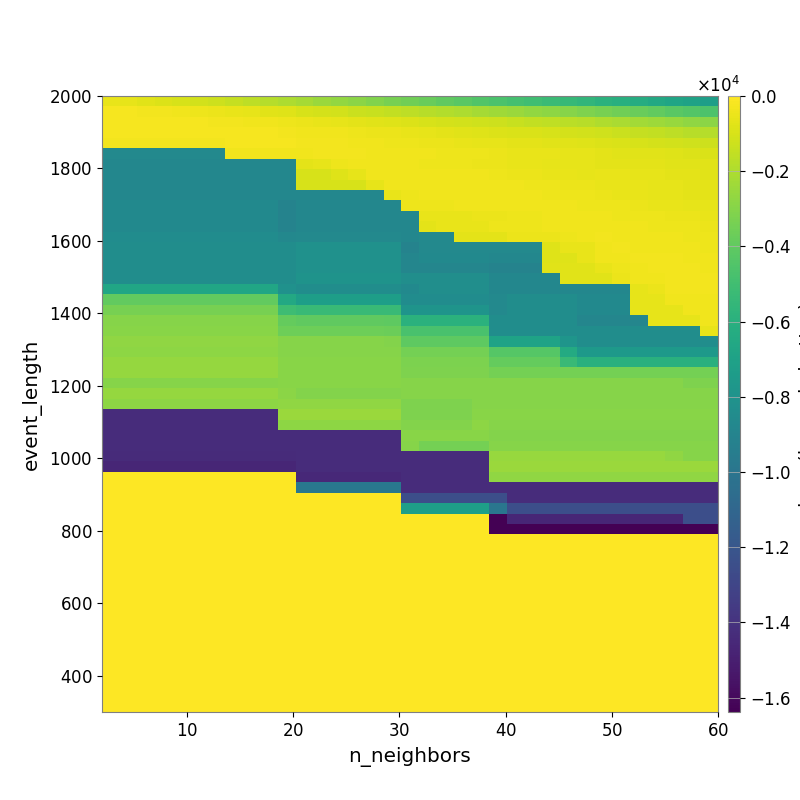

The file beside this chart, header and first rows:
-5.301723704457292570e+02, -6.358970352190713129e+02, -7.224489875904056362e+02, -8.430725733160331856e+02, -9.684404552095579675e+02, -1.114647419303816605e+03, -1.277805506205848360e+03, -1.428871053662499435e+03, -1.638838351528581370e+03, -1.807817185504868348e+03, -1.984788573286207111e+03, -2.185827705428793706e+03, -2.464266904794468701e+03, -2.663056457869856331e+03, -2.876878327484372676e+03, -3.093068940943428970e+03, -3.346699056033834040e+03, -3.540941043921125583e+03, -3.741051825728919084e+03, -3.970764665891555524e+03, -4.201011368164162377e+03, -4.437118057774114277e+03, -4.617662895876855146e+03, -4.813285569424134337e+03
-2.437402150249764077e+02, -2.484551119008337423e+02, -2.651470546111183353e+02, -3.022709116361534711e+02, -3.763504945610190475e+02, -4.186418928330093649e+02, -4.811854631454531273e+02, -5.361781053865257718e+02, -6.137111702171276875e+02, -7.066187863370129207e+02, -8.166114217221769422e+02, -9.606430720279480511e+02, -1.062718426683620919e+03, -1.147194434091545872e+03, -1.287741980324653923e+03, -1.362569700649360357e+03, -1.486757146733386890e+03, -1.611036664926032927e+03, -1.786255110306170764e+03, -1.915046588065699098e+03, -2.032610824400572255e+03, -2.186856401356991228e+03, -2.332443858332415857e+03, -2.482639036963699255e+03
-2.264848434449118031e+02, -2.227116748623193132e+02, -2.293837895335381063e+02, -2.353860172175377841e+02, -2.383474585437568010e+02, -2.556071586368929900e+02, -2.707295587083227701e+02, -2.951835816233630680e+02, -3.391093441513402240e+02, -3.766014159535695853e+02, -4.217863209275736267e+02, -5.004074594389043682e+02, -5.529610817001141641e+02, -6.091372025828309233e+02, -6.891343688114504857e+02, -7.301622303664515812e+02, -8.014257072362772760e+02, -8.853479277175252946e+02, -9.717862541608869833e+02, -1.036146275626228771e+03, -1.123370392975861932e+03, -1.200315838901651205e+03, -1.267617075031475906e+03, -1.367670648484034700e+03
-2.252657834540540591e+02, -2.142870858665152980e+02, -2.052936379026800466e+02, -2.097900515444163148e+02, -2.063894812922985693e+02, -2.127281624753229323e+02, -2.085497781641400081e+02, -2.174759663069583837e+02, -2.320959992271804992e+02, -2.406191953088886351e+02, -2.777672001956715349e+02, -3.315825411977027102e+02, -3.384648899106144313e+02, -3.790127304730951323e+02, -4.104297818166149909e+02, -4.528446387547513723e+02, -4.903992851396702122e+02, -5.556210485335918747e+02, -6.196881112781436514e+02, -6.935351004590645516e+02, -7.305902434346646714e+02, -8.008316869286041992e+02, -8.595063518984097755e+02, -9.165974149144185503e+02
-2.932054732495517442e+02, -2.932054732495517442e+02, -2.932054732495517442e+02, -3.095165077959314885e+02, -3.095165077959314885e+02, -3.038932408331792203e+02, -2.630598226470356735e+02, -2.398087604338369090e+02, -2.411069127615980676e+02, -2.411069127615980676e+02, -2.491799446197550765e+02, -2.859651813295730562e+02, -2.960024377499007642e+02, -3.107190428953894070e+02, -3.411197837603735934e+02, -3.718073719258601955e+02, -3.969212483177873310e+02, -4.414425229283764907e+02, -4.685546865663999938e+02, -5.075457513184769027e+02, -5.502146762306365417e+02, -5.867067052422265760e+02, -6.235538575122902785e+02, -6.676870521987555094e+02
-8.674819274600180506e+03, -8.674819274600180506e+03, -8.674819274600180506e+03, -8.674819274600180506e+03, -8.674819274600180506e+03, -8.674819274600180506e+03, -8.674819274600180506e+03, -3.714297271624655536e+02, -3.510402481853458880e+02, -3.610498051723791377e+02, -3.594333740214098043e+02, -3.332421822117127590e+02, -3.113638143769744033e+02, -3.082234260682287186e+02, -3.161228097540970339e+02, -3.286360748566859229e+02, -3.417689637310024864e+02, -3.401860447761536079e+02, -3.680699536704454431e+02, -3.916678082749215264e+02, -3.887295900189511144e+02, -4.164996023067684519e+02, -4.773686136833009641e+02, -5.245529156939222730e+02
-8.821017155265521069e+03, -8.821017155265521069e+03, -8.821017155265521069e+03, -8.821017155265521069e+03, -8.821017155265521069e+03, -8.821017155265521069e+03, -8.821017155265521069e+03, -8.821017155265521069e+03, -8.821017155265521069e+03, -8.821017155265521069e+03, -8.817606313099162435e+03, -6.559460430407787044e+02, -6.109949791583663909e+02, -4.383780712633762278e+02, -3.547927737779364179e+02, -3.517286761640499435e+02, -3.538554182189560038e+02, -3.742739961357834204e+02, -3.883650962367043462e+02, -4.114433564031409674e+02, -4.252747489222098807e+02, -4.482615537396066543e+02, -4.992669301789210863e+02, -5.461436088374397286e+02
-8.821017155265521069e+03, -8.821017155265521069e+03, -8.821017155265521069e+03, -8.821017155265521069e+03, -8.821017155265521069e+03, -8.821017155265521069e+03, -8.821017155265521069e+03, -8.821017155265521069e+03, -8.821017155265521069e+03, -8.821017155265521069e+03, -8.817606313099162435e+03, -9.602010761212484340e+02, -9.602010761212484340e+02, -7.903628464073321993e+02, -6.362033648147264557e+02, -3.514624176825479935e+02, -3.386975537959027633e+02, -3.453643938115137075e+02, -3.520869678002172805e+02, -3.440175651436353519e+02, -3.483246040035707551e+02, -3.759475665665077031e+02, -4.283462465770543872e+02, -4.554920954831095514e+02
-8.821017155265521069e+03, -8.821017155265521069e+03, -8.821017155265521069e+03, -8.821017155265521069e+03, -8.821017155265521069e+03, -8.821017155265521069e+03, -8.821017155265521069e+03, -8.821017155265521069e+03, -8.821017155265521069e+03, -8.821017155265521069e+03, -8.817606313099162435e+03, -9.602010761212484340e+02, -9.602010761212484340e+02, -9.602010761212484340e+02, -9.602010761212484340e+02, -5.893480354716278953e+02, -3.692987266586598594e+02, -3.407904341975062721e+02, -3.464545828924466946e+02, -3.332324065634807084e+02, -3.339300314866163149e+02, -3.474674610133274655e+02, -3.753085294781234893e+02, -3.796549136825522623e+02
-8.821017155265521069e+03, -8.821017155265521069e+03, -8.821017155265521069e+03, -8.821017155265521069e+03, -8.821017155265521069e+03, -8.821017155265521069e+03, -8.821017155265521069e+03, -8.821017155265521069e+03, -8.821017155265521069e+03, -8.821017155265521069e+03, -8.817606313099162435e+03, -8.817606313099162435e+03, -8.817606313099162435e+03, -8.817606313099162435e+03, -8.817606313099162435e+03, -8.817606313099162435e+03, -5.154179223969392751e+02, -4.198326189981028733e+02, -3.599346606452502897e+02, -3.540045556114152419e+02, -3.496409333537946509e+02, -3.559672673090104809e+02, -3.601740467397355019e+02, -3.501368794689586252e+02
-8.613488490266501685e+03, -8.613488490266501685e+03, -8.613488490266501685e+03, -8.613488490266501685e+03, -8.613488490266501685e+03, -8.613488490266501685e+03, -8.613488490266501685e+03, -8.613488490266501685e+03, -8.613488490266501685e+03, -8.613488490266501685e+03, -9.077879860986917265e+03, -8.821017155265521069e+03, -8.821017155265521069e+03, -8.821017155265521069e+03, -8.821017155265521069e+03, -8.821017155265521069e+03, -8.817606313099162435e+03, -4.198326189981028733e+02, -4.054118688051755726e+02, -3.871423370491733067e+02, -3.668187974426325582e+02, -3.590275730430450380e+02, -3.653731363337098514e+02, -3.603972214123684239e+02
-8.613488490266501685e+03, -8.613488490266501685e+03, -8.613488490266501685e+03, -8.613488490266501685e+03, -8.613488490266501685e+03, -8.613488490266501685e+03, -8.613488490266501685e+03, -8.613488490266501685e+03, -8.613488490266501685e+03, -8.613488490266501685e+03, -9.077879860986917265e+03, -8.821017155265521069e+03, -8.821017155265521069e+03, -8.821017155265521069e+03, -8.821017155265521069e+03, -8.821017155265521069e+03, -8.817606313099162435e+03, -8.817606313099162435e+03, -5.306637847688983811e+02, -5.306637847688983811e+02, -5.306637847688983811e+02, -4.504849530814729519e+02, -4.504849530814729519e+02, -4.054057882136685294e+02
-8.613488490266501685e+03, -8.613488490266501685e+03, -8.613488490266501685e+03, -8.613488490266501685e+03, -8.613488490266501685e+03, -8.613488490266501685e+03, -8.613488490266501685e+03, -8.613488490266501685e+03, -8.613488490266501685e+03, -8.613488490266501685e+03, -9.077879860986917265e+03, -8.821017155265521069e+03, -8.821017155265521069e+03, -8.821017155265521069e+03, -8.821017155265521069e+03, -8.821017155265521069e+03, -8.821017155265521069e+03, -8.821017155265521069e+03, -6.985321990425638887e+02, -5.151859588418060412e+02, -5.151859588418060412e+02, -5.151859588418060412e+02, -4.376677224892069376e+02, -3.944186965541136374e+02
-8.389617842148927593e+03, -8.389617842148927593e+03, -8.389617842148927593e+03, -8.389617842148927593e+03, -8.389617842148927593e+03, -8.389617842148927593e+03, -8.389617842148927593e+03, -8.389617842148927593e+03, -8.389617842148927593e+03, -8.389617842148927593e+03, -8.727675925952660691e+03, -8.644632705594372965e+03, -8.644632705594372965e+03, -8.644632705594372965e+03, -8.644632705594372965e+03, -8.644632705594372965e+03, -8.644632705594372965e+03, -8.821017155265521069e+03, -8.674819274600180506e+03, -8.674819274600180506e+03, -6.988750859727773559e+02, -6.988750859727773559e+02, -6.988750859727773559e+02, -4.990991118865778162e+02
-8.326810755573067581e+03, -8.326810755573067581e+03, -8.326810755573067581e+03, -8.326810755573067581e+03, -8.326810755573067581e+03, -8.326810755573067581e+03, -8.326810755573067581e+03, -8.326810755573067581e+03, -8.326810755573067581e+03, -8.326810755573067581e+03, -8.326810755573067581e+03, -8.069359411884004658e+03, -8.069359411884004658e+03, -8.069359411884004658e+03, -8.069359411884004658e+03, -8.069359411884004658e+03, -8.118456756517163740e+03, -9.077879860986917265e+03, -8.674819274600180506e+03, -8.674819274600180506e+03, -8.674819274600180506e+03, -8.674819274600180506e+03, -8.674819274600180506e+03, -8.674819274600180506e+03
-8.326810755573067581e+03, -8.326810755573067581e+03, -8.326810755573067581e+03, -8.326810755573067581e+03, -8.326810755573067581e+03, -8.326810755573067581e+03, -8.326810755573067581e+03, -8.326810755573067581e+03, -8.326810755573067581e+03, -8.326810755573067581e+03, -8.326810755573067581e+03, -8.069359411884004658e+03, -8.069359411884004658e+03, -8.069359411884004658e+03, -8.069359411884004658e+03, -8.069359411884004658e+03, -8.118456756517163740e+03, -8.851587549913638213e+03, -8.592287557138055490e+03, -8.592287557138055490e+03, -8.592287557138055490e+03, -8.592287557138055490e+03, -8.821017155265521069e+03, -8.821017155265521069e+03
-8.326810755573067581e+03, -8.326810755573067581e+03, -8.326810755573067581e+03, -8.326810755573067581e+03, -8.326810755573067581e+03, -8.326810755573067581e+03, -8.326810755573067581e+03, -8.326810755573067581e+03, -8.326810755573067581e+03, -8.326810755573067581e+03, -8.326810755573067581e+03, -8.069359411884004658e+03, -8.069359411884004658e+03, -8.069359411884004658e+03, -8.069359411884004658e+03, -8.069359411884004658e+03, -8.069359411884004658e+03, -8.851587549913638213e+03, -8.851587549913638213e+03, -8.851587549913638213e+03, -8.851587549913638213e+03, -8.851587549913638213e+03, -9.077879860986917265e+03, -9.077879860986917265e+03
-8.326810755573067581e+03, -8.326810755573067581e+03, -8.326810755573067581e+03, -8.326810755573067581e+03, -8.326810755573067581e+03, -8.326810755573067581e+03, -8.326810755573067581e+03, -8.326810755573067581e+03, -8.326810755573067581e+03, -8.326810755573067581e+03, -8.326810755573067581e+03, -7.963727667144950829e+03, -7.963727667144950829e+03, -7.963727667144950829e+03, -7.963727667144950829e+03, -7.963727667144950829e+03, -7.963727667144950829e+03, -8.308622521665958629e+03, -8.308622521665958629e+03, -8.308622521665958629e+03, -8.308622521665958629e+03, -8.308622521665958629e+03, -8.797153576709528352e+03, -8.797153576709528352e+03
-6.704798825694556399e+03, -6.704798825694556399e+03, -6.704798825694556399e+03, -6.704798825694556399e+03, -6.704798825694556399e+03, -6.704798825694556399e+03, -6.704798825694556399e+03, -6.704798825694556399e+03, -6.704798825694556399e+03, -6.704798825694556399e+03, -8.096835799425305595e+03, -8.326810755573067581e+03, -8.326810755573067581e+03, -8.326810755573067581e+03, -8.326810755573067581e+03, -8.326810755573067581e+03, -8.326810755573067581e+03, -8.630208432003817506e+03, -8.308622521665958629e+03, -8.308622521665958629e+03, -8.308622521665958629e+03, -8.308622521665958629e+03, -8.797153576709528352e+03, -8.797153576709528352e+03
-3.921976853247994768e+03, -3.921976853247994768e+03, -3.921976853247994768e+03, -3.921976853247994768e+03, -3.921976853247994768e+03, -3.921976853247994768e+03, -3.921976853247994768e+03, -3.921976853247994768e+03, -3.921976853247994768e+03, -3.921976853247994768e+03, -6.465822423114747835e+03, -7.168536658714941950e+03, -7.168536658714941950e+03, -7.168536658714941950e+03, -7.168536658714941950e+03, -7.168536658714941950e+03, -7.168536658714941950e+03, -8.428695381712590461e+03, -8.428695381712590461e+03, -8.428695381712590461e+03, -8.428695381712590461e+03, -8.428695381712590461e+03, -8.651172891963524307e+03, -8.346317085237720676e+03
-3.381266237381794781e+03, -3.381266237381794781e+03, -3.381266237381794781e+03, -3.381266237381794781e+03, -3.381266237381794781e+03, -3.381266237381794781e+03, -3.381266237381794781e+03, -3.381266237381794781e+03, -3.381266237381794781e+03, -3.381266237381794781e+03, -5.072026275410063135e+03, -5.301853904857388443e+03, -5.301853904857388443e+03, -5.301853904857388443e+03, -5.301853904857388443e+03, -5.301853904857388443e+03, -5.301853904857388443e+03, -7.901552753479166313e+03, -7.901552753479166313e+03, -7.901552753479166313e+03, -7.901552753479166313e+03, -7.901552753479166313e+03, -8.651172891963524307e+03, -8.346317085237720676e+03
-2.976519103906410237e+03, -2.976519103906410237e+03, -2.976519103906410237e+03, -2.976519103906410237e+03, -2.976519103906410237e+03, -2.976519103906410237e+03, -2.976519103906410237e+03, -2.976519103906410237e+03, -2.976519103906410237e+03, -2.976519103906410237e+03, -3.842549457813712706e+03, -4.029725932998502230e+03, -4.029725932998502230e+03, -4.029725932998502230e+03, -4.029725932998502230e+03, -4.029725932998502230e+03, -4.087800418181655914e+03, -5.925940974413784716e+03, -5.925940974413784716e+03, -5.925940974413784716e+03, -5.925940974413784716e+03, -5.925940974413784716e+03, -8.370080298652243073e+03, -8.370080298652243073e+03
-2.934524349832772714e+03, -2.934524349832772714e+03, -2.934524349832772714e+03, -2.934524349832772714e+03, -2.934524349832772714e+03, -2.934524349832772714e+03, -2.934524349832772714e+03, -2.934524349832772714e+03, -2.934524349832772714e+03, -2.934524349832772714e+03, -3.615652904745430078e+03, -3.615652904745430078e+03, -3.615652904745430078e+03, -3.615652904745430078e+03, -3.615652904745430078e+03, -3.615652904745430078e+03, -3.682056877512121901e+03, -4.674036963073283914e+03, -4.674036963073283914e+03, -4.674036963073283914e+03, -4.674036963073283914e+03, -4.674036963073283914e+03, -8.370080298652243073e+03, -8.370080298652243073e+03
-2.720011256372817115e+03, -2.720011256372817115e+03, -2.720011256372817115e+03, -2.720011256372817115e+03, -2.720011256372817115e+03, -2.720011256372817115e+03, -2.720011256372817115e+03, -2.720011256372817115e+03, -2.720011256372817115e+03, -2.720011256372817115e+03, -2.976519103906410237e+03, -2.976519103906410237e+03, -2.976519103906410237e+03, -2.976519103906410237e+03, -2.976519103906410237e+03, -2.976519103906410237e+03, -3.025586044321147710e+03, -4.071314547140561444e+03, -4.071314547140561444e+03, -4.071314547140561444e+03, -4.071314547140561444e+03, -4.071314547140561444e+03, -6.886419077934153393e+03, -6.886419077934153393e+03
-2.797756074214237742e+03, -2.797756074214237742e+03, -2.797756074214237742e+03, -2.797756074214237742e+03, -2.797756074214237742e+03, -2.797756074214237742e+03, -2.797756074214237742e+03, -2.797756074214237742e+03, -2.797756074214237742e+03, -2.797756074214237742e+03, -2.976519103906410237e+03, -2.976519103906410237e+03, -2.976519103906410237e+03, -2.976519103906410237e+03, -2.976519103906410237e+03, -2.976519103906410237e+03, -2.976519103906410237e+03, -3.443196804961813086e+03, -3.443196804961813086e+03, -3.443196804961813086e+03, -3.443196804961813086e+03, -3.443196804961813086e+03, -4.333547065903772818e+03, -4.333547065903772818e+03
-2.606433204036667121e+03, -2.606433204036667121e+03, -2.606433204036667121e+03, -2.606433204036667121e+03, -2.606433204036667121e+03, -2.606433204036667121e+03, -2.606433204036667121e+03, -2.606433204036667121e+03, -2.606433204036667121e+03, -2.606433204036667121e+03, -2.934524349832772714e+03, -2.934524349832772714e+03, -2.934524349832772714e+03, -2.934524349832772714e+03, -2.934524349832772714e+03, -2.934524349832772714e+03, -2.934524349832772714e+03, -3.219839967719633023e+03, -3.219839967719633023e+03, -3.219839967719633023e+03, -3.219839967719633023e+03, -3.219839967719633023e+03, -3.861923402783463644e+03, -3.861923402783463644e+03
-2.606433204036667121e+03, -2.606433204036667121e+03, -2.606433204036667121e+03, -2.606433204036667121e+03, -2.606433204036667121e+03, -2.606433204036667121e+03, -2.606433204036667121e+03, -2.606433204036667121e+03, -2.606433204036667121e+03, -2.606433204036667121e+03, -2.934524349832772714e+03, -2.934524349832772714e+03, -2.934524349832772714e+03, -2.934524349832772714e+03, -2.934524349832772714e+03, -2.934524349832772714e+03, -2.934524349832772714e+03, -3.186872317342796578e+03, -3.186872317342796578e+03, -3.186872317342796578e+03, -3.186872317342796578e+03, -3.186872317342796578e+03, -3.406150209542355242e+03, -3.406150209542355242e+03
-2.957854252582339996e+03, -2.957854252582339996e+03, -2.957854252582339996e+03, -2.957854252582339996e+03, -2.957854252582339996e+03, -2.957854252582339996e+03, -2.957854252582339996e+03, -2.957854252582339996e+03, -2.957854252582339996e+03, -2.957854252582339996e+03, -2.934524349832772714e+03, -2.934524349832772714e+03, -2.934524349832772714e+03, -2.934524349832772714e+03, -2.934524349832772714e+03, -2.934524349832772714e+03, -2.934524349832772714e+03, -2.976519103906410237e+03, -2.976519103906410237e+03, -2.976519103906410237e+03, -2.976519103906410237e+03, -2.976519103906410237e+03, -2.976519103906410237e+03, -2.976519103906410237e+03
-2.612784829506453207e+03, -2.612784829506453207e+03, -2.612784829506453207e+03, -2.612784829506453207e+03, -2.612784829506453207e+03, -2.612784829506453207e+03, -2.612784829506453207e+03, -2.612784829506453207e+03, -2.612784829506453207e+03, -2.612784829506453207e+03, -2.833494847763224243e+03, -3.062633889955193354e+03, -3.062633889955193354e+03, -3.062633889955193354e+03, -3.062633889955193354e+03, -3.062633889955193354e+03, -3.062633889955193354e+03, -2.976519103906410237e+03, -2.976519103906410237e+03, -2.976519103906410237e+03, -2.976519103906410237e+03, -2.976519103906410237e+03, -2.976519103906410237e+03, -2.976519103906410237e+03
-2.794618890550325432e+03, -2.794618890550325432e+03, -2.794618890550325432e+03, -2.794618890550325432e+03, -2.794618890550325432e+03, -2.794618890550325432e+03, -2.794618890550325432e+03, -2.794618890550325432e+03, -2.794618890550325432e+03, -2.794618890550325432e+03, -2.700188786123770115e+03, -2.700188786123770115e+03, -2.700188786123770115e+03, -2.700188786123770115e+03, -2.700188786123770115e+03, -2.700188786123770115e+03, -2.700188786123770115e+03, -3.197450826189313830e+03, -3.197450826189313830e+03, -3.197450826189313830e+03, -3.197450826189313830e+03, -2.976519103906410237e+03, -2.976519103906410237e+03, -2.976519103906410237e+03
-1.433599565243721008e+04, -1.433599565243721008e+04, -1.433599565243721008e+04, -1.433599565243721008e+04, -1.433599565243721008e+04, -1.433599565243721008e+04, -1.433599565243721008e+04, -1.433599565243721008e+04, -1.433599565243721008e+04, -1.433599565243721008e+04, -2.479805911753499458e+03, -2.479805911753499458e+03, -2.479805911753499458e+03, -2.479805911753499458e+03, -2.479805911753499458e+03, -2.479805911753499458e+03, -2.479805911753499458e+03, -3.197450826189313830e+03, -3.197450826189313830e+03, -3.197450826189313830e+03, -3.197450826189313830e+03, -2.934524349832772714e+03, -2.934524349832772714e+03, -2.934524349832772714e+03
-1.433599565243721008e+04, -1.433599565243721008e+04, -1.433599565243721008e+04, -1.433599565243721008e+04, -1.433599565243721008e+04, -1.433599565243721008e+04, -1.433599565243721008e+04, -1.433599565243721008e+04, -1.433599565243721008e+04, -1.433599565243721008e+04, -2.794618890550325432e+03, -2.794618890550325432e+03, -2.794618890550325432e+03, -2.794618890550325432e+03, -2.794618890550325432e+03, -2.794618890550325432e+03, -2.794618890550325432e+03, -3.062633889955193354e+03, -3.062633889955193354e+03, -3.062633889955193354e+03, -3.062633889955193354e+03, -2.797756074214237742e+03, -2.994223747673749585e+03, -2.994223747673749585e+03
-1.433599565243721008e+04, -1.433599565243721008e+04, -1.433599565243721008e+04, -1.433599565243721008e+04, -1.433599565243721008e+04, -1.433599565243721008e+04, -1.433599565243721008e+04, -1.433599565243721008e+04, -1.433599565243721008e+04, -1.433599565243721008e+04, -1.433599565243721008e+04, -1.433599565243721008e+04, -1.433599565243721008e+04, -1.433599565243721008e+04, -1.433599565243721008e+04, -1.433599565243721008e+04, -1.433599565243721008e+04, -2.934406264385527265e+03, -2.934406264385527265e+03, -2.934406264385527265e+03, -2.934406264385527265e+03, -2.934406264385527265e+03, -3.062633889955193354e+03, -3.062633889955193354e+03
-1.433599565243721008e+04, -1.433599565243721008e+04, -1.433599565243721008e+04, -1.433599565243721008e+04, -1.433599565243721008e+04, -1.433599565243721008e+04, -1.433599565243721008e+04, -1.433599565243721008e+04, -1.433599565243721008e+04, -1.433599565243721008e+04, -1.433599565243721008e+04, -1.433599565243721008e+04, -1.433599565243721008e+04, -1.433599565243721008e+04, -1.433599565243721008e+04, -1.433599565243721008e+04, -1.433599565243721008e+04, -2.959289609909310457e+03, -3.430040947988185508e+03, -3.430040947988185508e+03, -3.430040947988185508e+03, -3.430040947988185508e+03, -2.957854252582339996e+03, -2.957854252582339996e+03
-1.439022764603678843e+04, -1.439022764603678843e+04, -1.439022764603678843e+04, -1.439022764603678843e+04, -1.439022764603678843e+04, -1.439022764603678843e+04, -1.439022764603678843e+04, -1.439022764603678843e+04, -1.439022764603678843e+04, -1.439022764603678843e+04, -1.439022764603678843e+04, -1.433599565243721008e+04, -1.433599565243721008e+04, -1.433599565243721008e+04, -1.433599565243721008e+04, -1.433599565243721008e+04, -1.433599565243721008e+04, -1.433599565243721008e+04, -1.433599565243721008e+04, -1.433599565243721008e+04, -1.433599565243721008e+04, -1.433599565243721008e+04, -2.539006676821175461e+03, -2.539006676821175461e+03
-1.465429062770951896e+04, -1.465429062770951896e+04, -1.465429062770951896e+04, -1.465429062770951896e+04, -1.465429062770951896e+04, -1.465429062770951896e+04, -1.465429062770951896e+04, -1.465429062770951896e+04, -1.465429062770951896e+04, -1.465429062770951896e+04, -1.465429062770951896e+04, -1.433599565243721008e+04, -1.433599565243721008e+04, -1.433599565243721008e+04, -1.433599565243721008e+04, -1.433599565243721008e+04, -1.433599565243721008e+04, -1.433599565243721008e+04, -1.433599565243721008e+04, -1.433599565243721008e+04, -1.433599565243721008e+04, -1.433599565243721008e+04, -2.479805911753499458e+03, -2.479805911753499458e+03
0.000000000000000000e+00, 0.000000000000000000e+00, 0.000000000000000000e+00, 0.000000000000000000e+00, 0.000000000000000000e+00, 0.000000000000000000e+00, 0.000000000000000000e+00, 0.000000000000000000e+00, 0.000000000000000000e+00, 0.000000000000000000e+00, 0.000000000000000000e+00, -1.448154253113770210e+04, -1.448154253113770210e+04, -1.448154253113770210e+04, -1.448154253113770210e+04, -1.448154253113770210e+04, -1.448154253113770210e+04, -1.433599565243721008e+04, -1.433599565243721008e+04, -1.433599565243721008e+04, -1.433599565243721008e+04, -1.433599565243721008e+04, -2.718887062047104337e+03, -2.718887062047104337e+03
0.000000000000000000e+00, 0.000000000000000000e+00, 0.000000000000000000e+00, 0.000000000000000000e+00, 0.000000000000000000e+00, 0.000000000000000000e+00, 0.000000000000000000e+00, 0.000000000000000000e+00, 0.000000000000000000e+00, 0.000000000000000000e+00, 0.000000000000000000e+00, -9.852313901489289492e+03, -9.852313901489289492e+03, -9.852313901489289492e+03, -9.852313901489289492e+03, -9.852313901489289492e+03, -9.852313901489289492e+03, -1.433599565243721008e+04, -1.433599565243721008e+04, -1.433599565243721008e+04, -1.433599565243721008e+04, -1.433599565243721008e+04, -1.433599565243721008e+04, -1.433599565243721008e+04
0.000000000000000000e+00, 0.000000000000000000e+00, 0.000000000000000000e+00, 0.000000000000000000e+00, 0.000000000000000000e+00, 0.000000000000000000e+00, 0.000000000000000000e+00, 0.000000000000000000e+00, 0.000000000000000000e+00, 0.000000000000000000e+00, 0.000000000000000000e+00, 0.000000000000000000e+00, 0.000000000000000000e+00, 0.000000000000000000e+00, 0.000000000000000000e+00, 0.000000000000000000e+00, 0.000000000000000000e+00, -1.246230214255678402e+04, -1.246230214255678402e+04, -1.246230214255678402e+04, -1.246230214255678402e+04, -1.246230214255678402e+04, -1.246230214255678402e+04, -1.433599565243721008e+04
0.000000000000000000e+00, 0.000000000000000000e+00, 0.000000000000000000e+00, 0.000000000000000000e+00, 0.000000000000000000e+00, 0.000000000000000000e+00, 0.000000000000000000e+00, 0.000000000000000000e+00, 0.000000000000000000e+00, 0.000000000000000000e+00, 0.000000000000000000e+00, 0.000000000000000000e+00, 0.000000000000000000e+00, 0.000000000000000000e+00, 0.000000000000000000e+00, 0.000000000000000000e+00, 0.000000000000000000e+00, -7.150559601760521218e+03, -7.150559601760521218e+03, -7.150559601760521218e+03, -7.150559601760521218e+03, -7.150559601760521218e+03, -9.945962850493682708e+03, -1.246230214255678402e+04
0.000000000000000000e+00, 0.000000000000000000e+00, 0.000000000000000000e+00, 0.000000000000000000e+00, 0.000000000000000000e+00, 0.000000000000000000e+00, 0.000000000000000000e+00, 0.000000000000000000e+00, 0.000000000000000000e+00, 0.000000000000000000e+00, 0.000000000000000000e+00, 0.000000000000000000e+00, 0.000000000000000000e+00, 0.000000000000000000e+00, 0.000000000000000000e+00, 0.000000000000000000e+00, 0.000000000000000000e+00, 0.000000000000000000e+00, 0.000000000000000000e+00, 0.000000000000000000e+00, 0.000000000000000000e+00, 0.000000000000000000e+00, -1.638399601864814758e+04, -1.465429087185014396e+04
0.000000000000000000e+00, 0.000000000000000000e+00, 0.000000000000000000e+00, 0.000000000000000000e+00, 0.000000000000000000e+00, 0.000000000000000000e+00, 0.000000000000000000e+00, 0.000000000000000000e+00, 0.000000000000000000e+00, 0.000000000000000000e+00, 0.000000000000000000e+00, 0.000000000000000000e+00, 0.000000000000000000e+00, 0.000000000000000000e+00, 0.000000000000000000e+00, 0.000000000000000000e+00, 0.000000000000000000e+00, 0.000000000000000000e+00, 0.000000000000000000e+00, 0.000000000000000000e+00, 0.000000000000000000e+00, 0.000000000000000000e+00, -1.638399601864814758e+04, -1.638399601864814758e+04
0.000000000000000000e+00, 0.000000000000000000e+00, 0.000000000000000000e+00, 0.000000000000000000e+00, 0.000000000000000000e+00, 0.000000000000000000e+00, 0.000000000000000000e+00, 0.000000000000000000e+00, 0.000000000000000000e+00, 0.000000000000000000e+00, 0.000000000000000000e+00, 0.000000000000000000e+00, 0.000000000000000000e+00, 0.000000000000000000e+00, 0.000000000000000000e+00, 0.000000000000000000e+00, 0.000000000000000000e+00, 0.000000000000000000e+00, 0.000000000000000000e+00, 0.000000000000000000e+00, 0.000000000000000000e+00, 0.000000000000000000e+00, 0.000000000000000000e+00, 0.000000000000000000e+00
0.000000000000000000e+00, 0.000000000000000000e+00, 0.000000000000000000e+00, 0.000000000000000000e+00, 0.000000000000000000e+00, 0.000000000000000000e+00, 0.000000000000000000e+00, 0.000000000000000000e+00, 0.000000000000000000e+00, 0.000000000000000000e+00, 0.000000000000000000e+00, 0.000000000000000000e+00, 0.000000000000000000e+00, 0.000000000000000000e+00, 0.000000000000000000e+00, 0.000000000000000000e+00, 0.000000000000000000e+00, 0.000000000000000000e+00, 0.000000000000000000e+00, 0.000000000000000000e+00, 0.000000000000000000e+00, 0.000000000000000000e+00, 0.000000000000000000e+00, 0.000000000000000000e+00
0.000000000000000000e+00, 0.000000000000000000e+00, 0.000000000000000000e+00, 0.000000000000000000e+00, 0.000000000000000000e+00, 0.000000000000000000e+00, 0.000000000000000000e+00, 0.000000000000000000e+00, 0.000000000000000000e+00, 0.000000000000000000e+00, 0.000000000000000000e+00, 0.000000000000000000e+00, 0.000000000000000000e+00, 0.000000000000000000e+00, 0.000000000000000000e+00, 0.000000000000000000e+00, 0.000000000000000000e+00, 0.000000000000000000e+00, 0.000000000000000000e+00, 0.000000000000000000e+00, 0.000000000000000000e+00, 0.000000000000000000e+00, 0.000000000000000000e+00, 0.000000000000000000e+00
0.000000000000000000e+00, 0.000000000000000000e+00, 0.000000000000000000e+00, 0.000000000000000000e+00, 0.000000000000000000e+00, 0.000000000000000000e+00, 0.000000000000000000e+00, 0.000000000000000000e+00, 0.000000000000000000e+00, 0.000000000000000000e+00, 0.000000000000000000e+00, 0.000000000000000000e+00, 0.000000000000000000e+00, 0.000000000000000000e+00, 0.000000000000000000e+00, 0.000000000000000000e+00, 0.000000000000000000e+00, 0.000000000000000000e+00, 0.000000000000000000e+00, 0.000000000000000000e+00, 0.000000000000000000e+00, 0.000000000000000000e+00, 0.000000000000000000e+00, 0.000000000000000000e+00
0.000000000000000000e+00, 0.000000000000000000e+00, 0.000000000000000000e+00, 0.000000000000000000e+00, 0.000000000000000000e+00, 0.000000000000000000e+00, 0.000000000000000000e+00, 0.000000000000000000e+00, 0.000000000000000000e+00, 0.000000000000000000e+00, 0.000000000000000000e+00, 0.000000000000000000e+00, 0.000000000000000000e+00, 0.000000000000000000e+00, 0.000000000000000000e+00, 0.000000000000000000e+00, 0.000000000000000000e+00, 0.000000000000000000e+00, 0.000000000000000000e+00, 0.000000000000000000e+00, 0.000000000000000000e+00, 0.000000000000000000e+00, 0.000000000000000000e+00, 0.000000000000000000e+00
0.000000000000000000e+00, 0.000000000000000000e+00, 0.000000000000000000e+00, 0.000000000000000000e+00, 0.000000000000000000e+00, 0.000000000000000000e+00, 0.000000000000000000e+00, 0.000000000000000000e+00, 0.000000000000000000e+00, 0.000000000000000000e+00, 0.000000000000000000e+00, 0.000000000000000000e+00, 0.000000000000000000e+00, 0.000000000000000000e+00, 0.000000000000000000e+00, 0.000000000000000000e+00, 0.000000000000000000e+00, 0.000000000000000000e+00, 0.000000000000000000e+00, 0.000000000000000000e+00, 0.000000000000000000e+00, 0.000000000000000000e+00, 0.000000000000000000e+00, 0.000000000000000000e+00
0.000000000000000000e+00, 0.000000000000000000e+00, 0.000000000000000000e+00, 0.000000000000000000e+00, 0.000000000000000000e+00, 0.000000000000000000e+00, 0.000000000000000000e+00, 0.000000000000000000e+00, 0.000000000000000000e+00, 0.000000000000000000e+00, 0.000000000000000000e+00, 0.000000000000000000e+00, 0.000000000000000000e+00, 0.000000000000000000e+00, 0.000000000000000000e+00, 0.000000000000000000e+00, 0.000000000000000000e+00, 0.000000000000000000e+00, 0.000000000000000000e+00, 0.000000000000000000e+00, 0.000000000000000000e+00, 0.000000000000000000e+00, 0.000000000000000000e+00, 0.000000000000000000e+00
0.000000000000000000e+00, 0.000000000000000000e+00, 0.000000000000000000e+00, 0.000000000000000000e+00, 0.000000000000000000e+00, 0.000000000000000000e+00, 0.000000000000000000e+00, 0.000000000000000000e+00, 0.000000000000000000e+00, 0.000000000000000000e+00, 0.000000000000000000e+00, 0.000000000000000000e+00, 0.000000000000000000e+00, 0.000000000000000000e+00, 0.000000000000000000e+00, 0.000000000000000000e+00, 0.000000000000000000e+00, 0.000000000000000000e+00, 0.000000000000000000e+00, 0.000000000000000000e+00, 0.000000000000000000e+00, 0.000000000000000000e+00, 0.000000000000000000e+00, 0.000000000000000000e+00
0.000000000000000000e+00, 0.000000000000000000e+00, 0.000000000000000000e+00, 0.000000000000000000e+00, 0.000000000000000000e+00, 0.000000000000000000e+00, 0.000000000000000000e+00, 0.000000000000000000e+00, 0.000000000000000000e+00, 0.000000000000000000e+00, 0.000000000000000000e+00, 0.000000000000000000e+00, 0.000000000000000000e+00, 0.000000000000000000e+00, 0.000000000000000000e+00, 0.000000000000000000e+00, 0.000000000000000000e+00, 0.000000000000000000e+00, 0.000000000000000000e+00, 0.000000000000000000e+00, 0.000000000000000000e+00, 0.000000000000000000e+00, 0.000000000000000000e+00, 0.000000000000000000e+00
0.000000000000000000e+00, 0.000000000000000000e+00, 0.000000000000000000e+00, 0.000000000000000000e+00, 0.000000000000000000e+00, 0.000000000000000000e+00, 0.000000000000000000e+00, 0.000000000000000000e+00, 0.000000000000000000e+00, 0.000000000000000000e+00, 0.000000000000000000e+00, 0.000000000000000000e+00, 0.000000000000000000e+00, 0.000000000000000000e+00, 0.000000000000000000e+00, 0.000000000000000000e+00, 0.000000000000000000e+00, 0.000000000000000000e+00, 0.000000000000000000e+00, 0.000000000000000000e+00, 0.000000000000000000e+00, 0.000000000000000000e+00, 0.000000000000000000e+00, 0.000000000000000000e+00
0.000000000000000000e+00, 0.000000000000000000e+00, 0.000000000000000000e+00, 0.000000000000000000e+00, 0.000000000000000000e+00, 0.000000000000000000e+00, 0.000000000000000000e+00, 0.000000000000000000e+00, 0.000000000000000000e+00, 0.000000000000000000e+00, 0.000000000000000000e+00, 0.000000000000000000e+00, 0.000000000000000000e+00, 0.000000000000000000e+00, 0.000000000000000000e+00, 0.000000000000000000e+00, 0.000000000000000000e+00, 0.000000000000000000e+00, 0.000000000000000000e+00, 0.000000000000000000e+00, 0.000000000000000000e+00, 0.000000000000000000e+00, 0.000000000000000000e+00, 0.000000000000000000e+00
0.000000000000000000e+00, 0.000000000000000000e+00, 0.000000000000000000e+00, 0.000000000000000000e+00, 0.000000000000000000e+00, 0.000000000000000000e+00, 0.000000000000000000e+00, 0.000000000000000000e+00, 0.000000000000000000e+00, 0.000000000000000000e+00, 0.000000000000000000e+00, 0.000000000000000000e+00, 0.000000000000000000e+00, 0.000000000000000000e+00, 0.000000000000000000e+00, 0.000000000000000000e+00, 0.000000000000000000e+00, 0.000000000000000000e+00, 0.000000000000000000e+00, 0.000000000000000000e+00, 0.000000000000000000e+00, 0.000000000000000000e+00, 0.000000000000000000e+00, 0.000000000000000000e+00
0.000000000000000000e+00, 0.000000000000000000e+00, 0.000000000000000000e+00, 0.000000000000000000e+00, 0.000000000000000000e+00, 0.000000000000000000e+00, 0.000000000000000000e+00, 0.000000000000000000e+00, 0.000000000000000000e+00, 0.000000000000000000e+00, 0.000000000000000000e+00, 0.000000000000000000e+00, 0.000000000000000000e+00, 0.000000000000000000e+00, 0.000000000000000000e+00, 0.000000000000000000e+00, 0.000000000000000000e+00, 0.000000000000000000e+00, 0.000000000000000000e+00, 0.000000000000000000e+00, 0.000000000000000000e+00, 0.000000000000000000e+00, 0.000000000000000000e+00, 0.000000000000000000e+00
0.000000000000000000e+00, 0.000000000000000000e+00, 0.000000000000000000e+00, 0.000000000000000000e+00, 0.000000000000000000e+00, 0.000000000000000000e+00, 0.000000000000000000e+00, 0.000000000000000000e+00, 0.000000000000000000e+00, 0.000000000000000000e+00, 0.000000000000000000e+00, 0.000000000000000000e+00, 0.000000000000000000e+00, 0.000000000000000000e+00, 0.000000000000000000e+00, 0.000000000000000000e+00, 0.000000000000000000e+00, 0.000000000000000000e+00, 0.000000000000000000e+00, 0.000000000000000000e+00, 0.000000000000000000e+00, 0.000000000000000000e+00, 0.000000000000000000e+00, 0.000000000000000000e+00
0.000000000000000000e+00, 0.000000000000000000e+00, 0.000000000000000000e+00, 0.000000000000000000e+00, 0.000000000000000000e+00, 0.000000000000000000e+00, 0.000000000000000000e+00, 0.000000000000000000e+00, 0.000000000000000000e+00, 0.000000000000000000e+00, 0.000000000000000000e+00, 0.000000000000000000e+00, 0.000000000000000000e+00, 0.000000000000000000e+00, 0.000000000000000000e+00, 0.000000000000000000e+00, 0.000000000000000000e+00, 0.000000000000000000e+00, 0.000000000000000000e+00, 0.000000000000000000e+00, 0.000000000000000000e+00, 0.000000000000000000e+00, 0.000000000000000000e+00, 0.000000000000000000e+00
0.000000000000000000e+00, 0.000000000000000000e+00, 0.000000000000000000e+00, 0.000000000000000000e+00, 0.000000000000000000e+00, 0.000000000000000000e+00, 0.000000000000000000e+00, 0.000000000000000000e+00, 0.000000000000000000e+00, 0.000000000000000000e+00, 0.000000000000000000e+00, 0.000000000000000000e+00, 0.000000000000000000e+00, 0.000000000000000000e+00, 0.000000000000000000e+00, 0.000000000000000000e+00, 0.000000000000000000e+00, 0.000000000000000000e+00, 0.000000000000000000e+00, 0.000000000000000000e+00, 0.000000000000000000e+00, 0.000000000000000000e+00, 0.000000000000000000e+00, 0.000000000000000000e+00
0.000000000000000000e+00, 0.000000000000000000e+00, 0.000000000000000000e+00, 0.000000000000000000e+00, 0.000000000000000000e+00, 0.000000000000000000e+00, 0.000000000000000000e+00, 0.000000000000000000e+00, 0.000000000000000000e+00, 0.000000000000000000e+00, 0.000000000000000000e+00, 0.000000000000000000e+00, 0.000000000000000000e+00, 0.000000000000000000e+00, 0.000000000000000000e+00, 0.000000000000000000e+00, 0.000000000000000000e+00, 0.000000000000000000e+00, 0.000000000000000000e+00, 0.000000000000000000e+00, 0.000000000000000000e+00, 0.000000000000000000e+00, 0.000000000000000000e+00, 0.000000000000000000e+00
